Run: headless pygame with SDL's dummy video driver; simulated clock (each Clock.tick advances the game by its frame time, no real sleeping); random seed 0; keys injected as events and as key.get_pressed() state; no mouse input.
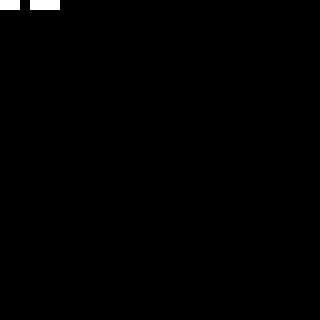
Frame 1 of 4 · flips 1–60 · no input
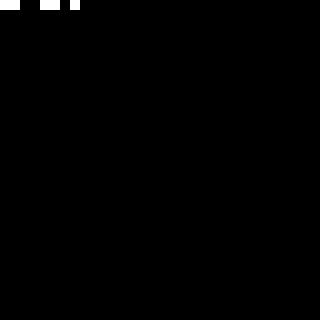
Frame 2 of 4 · flips 61–180 · tapped SPACE, RETURN · held RIGHT (→), D
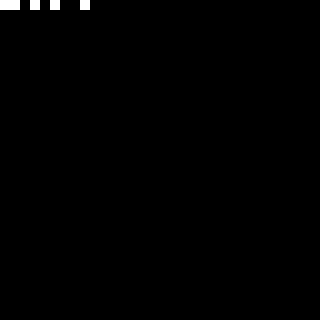
Frame 3 of 4 · flips 181–300 · held DOWN (↓), S
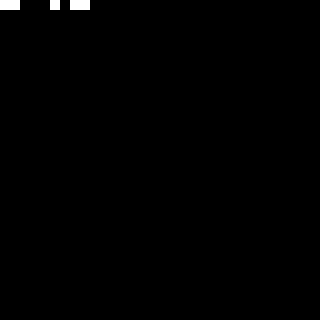
Frame 4 of 4 · flips 301–420 · held LEFT (←), A, UP (↑), W

The pygame program that drew these frames:

from pygame import *
import random
init()
num = 0
loop=True
screen = display.set_mode((320,320))
while loop:
	for e in event.get():
		if e.type == QUIT:loop = False
		if e.type == KEYDOWN:
			if e.key == K_ESCAPE:loop = False
	screen.fill((0,0,0))
	for x in range(32):
		for y in range(32):
			if num & 1 << x+y*32:
				draw.rect(screen,(255,255,255),(x*10,y*10,10,10))	
	num+=1
	display.flip()
